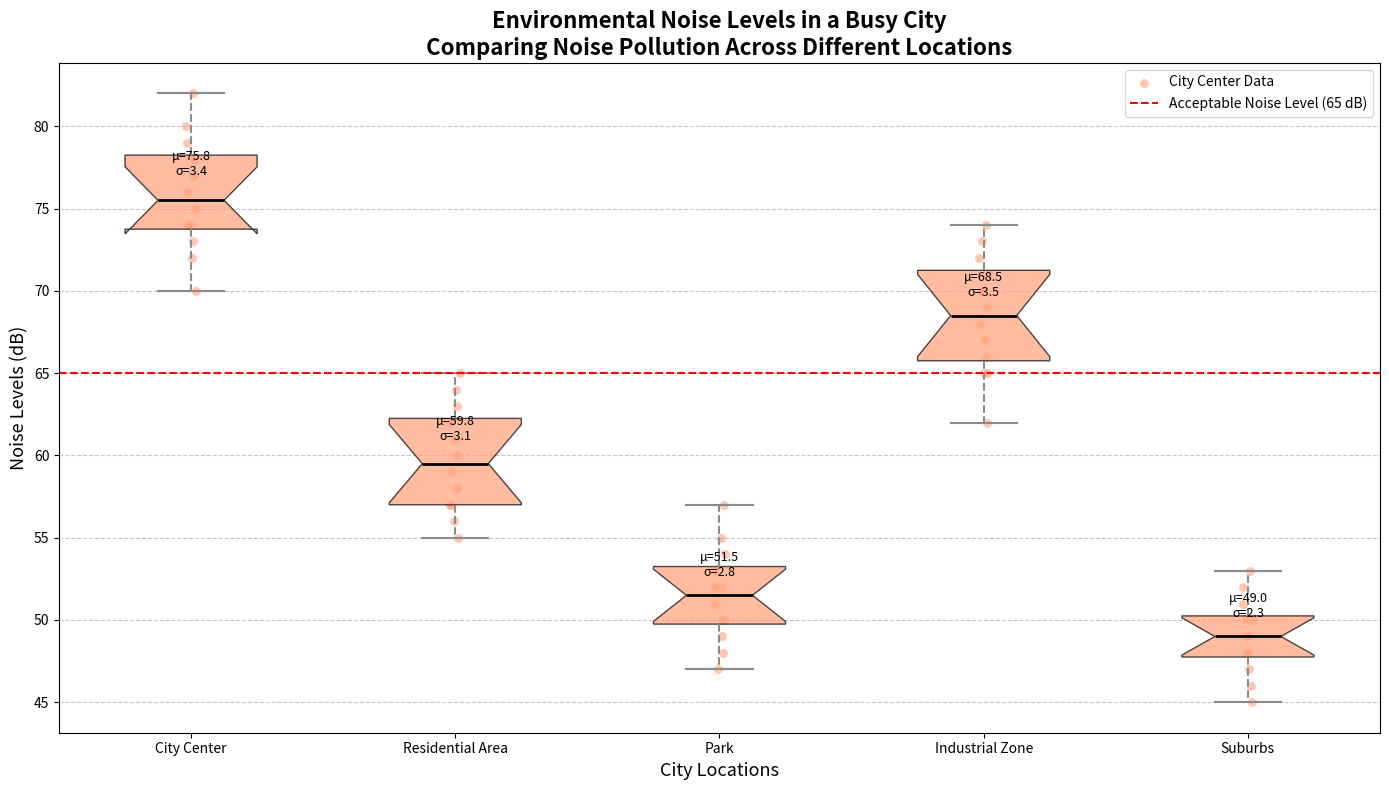

Reproduce this figure in Python.
import matplotlib.pyplot as plt
import numpy as np

locations = ['City Center', 'Residential Area', 'Park', 'Industrial Zone', 'Suburbs']

noise_data = [
    [70, 75, 80, 72, 74, 78, 77, 73, 76, 79, 82, 74],
    [55, 60, 58, 57, 59, 61, 62, 56, 63, 64, 65, 57],
    [50, 52, 48, 49, 53, 51, 54, 47, 55, 57, 50, 52],
    [65, 68, 70, 72, 67, 66, 69, 71, 73, 74, 62, 65],
    [45, 48, 50, 47, 49, 46, 51, 52, 50, 53, 49, 48],
]

fig, ax = plt.subplots(figsize=(14, 8))
box = ax.boxplot(noise_data, vert=True, patch_artist=True, labels=locations, notch=True, whis=1.5)

single_color = '#FFA07A'
for patch in box['boxes']:
    patch.set_facecolor(single_color)
    patch.set_alpha(0.7)

for whisker in box['whiskers']:
    whisker.set(color='#8B8B8B', linewidth=1.5, linestyle='--')
for cap in box['caps']:
    cap.set(color='#8B8B8B', linewidth=1.5)
for median in box['medians']:
    median.set(color='black', linewidth=2)

for i, data in enumerate(noise_data, 1):
    y = data
    x = np.full_like(y, i, dtype=float) + 0.04 * (np.random.rand(len(y)) - 0.5)
    ax.scatter(x, y, alpha=0.6, color=single_color, edgecolors='w', s=50, label=f'{locations[i - 1]} Data' if i == 1 else "")

means = [np.mean(scores) for scores in noise_data]
std_devs = [np.std(scores) for scores in noise_data]
for i, (mean, std_dev) in enumerate(zip(means, std_devs)):
    ax.text(i + 1, mean + 1, f"μ={mean:.1f}\nσ={std_dev:.1f}", ha='center', va='bottom', fontsize=9, color='black')

ax.set_title("Environmental Noise Levels in a Busy City\nComparing Noise Pollution Across Different Locations", fontsize=16, fontweight='bold')
ax.set_xlabel("City Locations", fontsize=13)
ax.set_ylabel("Noise Levels (dB)", fontsize=13)
ax.yaxis.grid(True, linestyle='--', alpha=0.7)

acceptable_noise_level = 65
ax.axhline(acceptable_noise_level, color='r', linestyle='--', linewidth=1.5, label='Acceptable Noise Level (65 dB)')

ax.legend(loc='upper right', fontsize=10)

plt.tight_layout()
plt.show()
